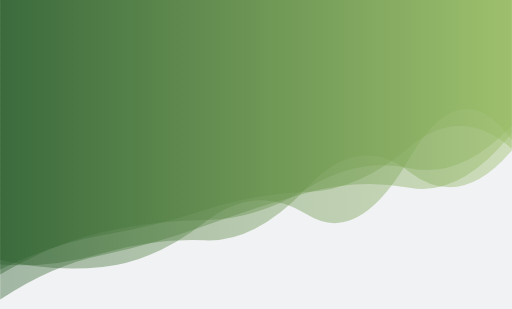
t = 0.00 s
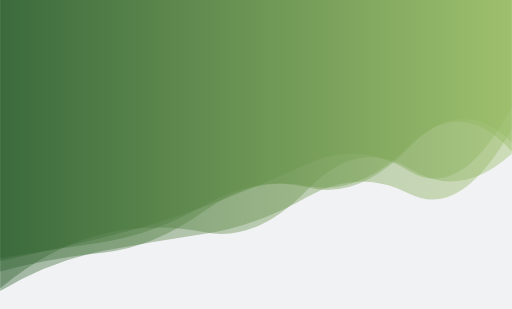
t = 1.67 s
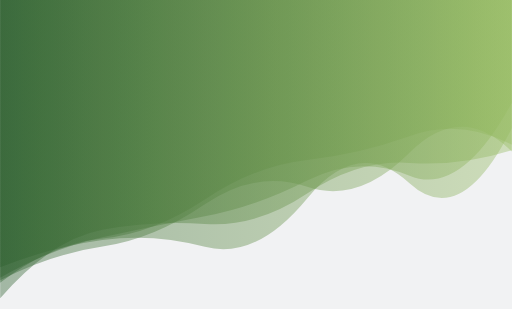
t = 3.33 s
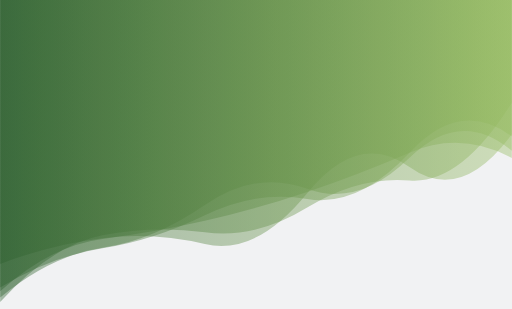
t = 5.00 s
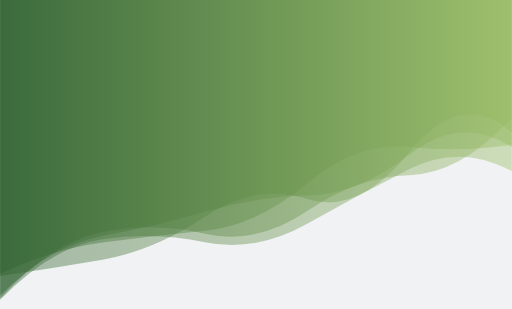
t = 6.67 s
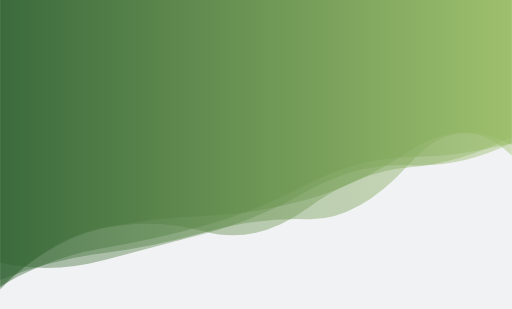
t = 8.34 s

The animated SVG that drew these frames (rendered in a browser with its animation timeline set to each time). Animation: 5 SMIL elements (animate=5); one cycle of 10.00 s, repeats indefinitely.

<svg xmlns="http://www.w3.org/2000/svg" xmlns:xlink="http://www.w3.org/1999/xlink" style="margin:auto;background:#f1f2f3;display:block;z-index:1;position:relative" width="1371" height="828" preserveAspectRatio="xMidYMid" viewBox="0 0 1371 828">
<g transform="translate(685.5,414) scale(1,1) translate(-685.5,-414)"><linearGradient id="lg-0.05705496120009701" x1="0" x2="1" y1="0" y2="0">
  <stop stop-color="#2C5F2D" offset="0"></stop>
  <stop stop-color="#97BC62FF" offset="1"></stop>
</linearGradient><path d="" fill="url(#lg-0.05705496120009701)" opacity="0.4">
  <animate attributeName="d" dur="10s" repeatCount="indefinite" keyTimes="0;0.333;0.667;1" calcmod="spline" keySplines="0.2 0 0.2 1;0.2 0 0.2 1;0.2 0 0.2 1" begin="0s" values="M0 0L 0 696.9479945541535Q 137.1 729.2977999311735  274.2 715.456081812097T 548.4 595.4023242388373T 822.6 575.0777895007075T 1096.8 424.1252595090692T 1371 375.1652920705741L 1371 0 Z;M0 0L 0 757.4474033219761Q 137.1 652.6202363743615  274.2 638.9265150253356T 548.4 534.4039448104704T 822.6 428.5779342814185T 1096.8 364.92361489382506T 1371 387.94292547777684L 1371 0 Z;M0 0L 0 803.2760527241315Q 137.1 661.7807967687777  274.2 641.3125538305771T 548.4 649.011531023893T 822.6 599.825195810385T 1096.8 453.15632131730234T 1371 458.40908889969734L 1371 0 Z;M0 0L 0 696.9479945541535Q 137.1 729.2977999311735  274.2 715.456081812097T 548.4 595.4023242388373T 822.6 575.0777895007075T 1096.8 424.1252595090692T 1371 375.1652920705741L 1371 0 Z"></animate>
</path><path d="" fill="url(#lg-0.05705496120009701)" opacity="0.4">
  <animate attributeName="d" dur="10s" repeatCount="indefinite" keyTimes="0;0.333;0.667;1" calcmod="spline" keySplines="0.2 0 0.2 1;0.2 0 0.2 1;0.2 0 0.2 1" begin="-2s" values="M0 0L 0 786.0953966902188Q 137.1 634.1463950162639  274.2 606.5980157596535T 548.4 581.9332162125406T 822.6 538.676290135103T 1096.8 406.5670300434474T 1371 386.76188115655043L 1371 0 Z;M0 0L 0 680.1454101801318Q 137.1 667.0050300693953  274.2 646.4297424050898T 548.4 549.9948220930587T 822.6 498.21057780442607T 1096.8 386.8297208632481T 1371 405.9084642936961L 1371 0 Z;M0 0L 0 798.5731764970161Q 137.1 689.4916714012535  274.2 670.4904164806769T 548.4 546.0478874244429T 822.6 502.26783265390026T 1096.8 424.7814560472407T 1371 405.9806915825683L 1371 0 Z;M0 0L 0 786.0953966902188Q 137.1 634.1463950162639  274.2 606.5980157596535T 548.4 581.9332162125406T 822.6 538.676290135103T 1096.8 406.5670300434474T 1371 386.76188115655043L 1371 0 Z"></animate>
</path><path d="" fill="url(#lg-0.05705496120009701)" opacity="0.4">
  <animate attributeName="d" dur="10s" repeatCount="indefinite" keyTimes="0;0.333;0.667;1" calcmod="spline" keySplines="0.2 0 0.2 1;0.2 0 0.2 1;0.2 0 0.2 1" begin="-4s" values="M0 0L 0 753.3594222799968Q 137.1 713.3640062877619  274.2 694.8666779456373T 548.4 562.9212903569594T 822.6 541.8190124223611T 1096.8 393.06628839255643T 1371 343.84532755894435L 1371 0 Z;M0 0L 0 683.4007659930138Q 137.1 743.3744275744954  274.2 699.6609216147206T 548.4 652.8104333762676T 822.6 500.0293041006937T 1096.8 463.8599433110377T 1371 399.6351801008311L 1371 0 Z;M0 0L 0 810.552183178675Q 137.1 623.3475215684283  274.2 596.1242237808177T 548.4 609.4277093672654T 822.6 512.8849498912525T 1096.8 447.4173296725003T 1371 417.05120505055413L 1371 0 Z;M0 0L 0 753.3594222799968Q 137.1 713.3640062877619  274.2 694.8666779456373T 548.4 562.9212903569594T 822.6 541.8190124223611T 1096.8 393.06628839255643T 1371 343.84532755894435L 1371 0 Z"></animate>
</path><path d="" fill="url(#lg-0.05705496120009701)" opacity="0.4">
  <animate attributeName="d" dur="10s" repeatCount="indefinite" keyTimes="0;0.333;0.667;1" calcmod="spline" keySplines="0.2 0 0.2 1;0.2 0 0.2 1;0.2 0 0.2 1" begin="-6s" values="M0 0L 0 691.0573193385939Q 137.1 646.7854815157912  274.2 631.2096278078317T 548.4 675.421222890455T 822.6 533.2337885227837T 1096.8 479.6471826777541T 1371 342.57498180226474L 1371 0 Z;M0 0L 0 745.0835892148358Q 137.1 673.3343692530915  274.2 654.2098096123694T 548.4 603.8518998489559T 822.6 481.3761003207626T 1096.8 372.5296287797626T 1371 399.379249579906L 1371 0 Z;M0 0L 0 817.2700263442262Q 137.1 720.3674678270652  274.2 690.3673209170665T 548.4 605.5180694284606T 822.6 525.2928754671995T 1096.8 535.9178273685786T 1371 346.8055881316415L 1371 0 Z;M0 0L 0 691.0573193385939Q 137.1 646.7854815157912  274.2 631.2096278078317T 548.4 675.421222890455T 822.6 533.2337885227837T 1096.8 479.6471826777541T 1371 342.57498180226474L 1371 0 Z"></animate>
</path><path d="" fill="url(#lg-0.05705496120009701)" opacity="0.4">
  <animate attributeName="d" dur="10s" repeatCount="indefinite" keyTimes="0;0.333;0.667;1" calcmod="spline" keySplines="0.2 0 0.2 1;0.2 0 0.2 1;0.2 0 0.2 1" begin="-8s" values="M0 0L 0 692.3757523430545Q 137.1 672.6111552106754  274.2 639.7690089977551T 548.4 545.8275738145117T 822.6 426.14000370250835T 1096.8 460.39858058303577T 1371 276.60769116828106L 1371 0 Z;M0 0L 0 822.319317818951Q 137.1 655.440724728348  274.2 629.5526921595107T 548.4 630.747741689127T 822.6 570.6364162164348T 1096.8 486.0459612949959T 1371 274.8601189332004L 1371 0 Z;M0 0L 0 764.5719002322799Q 137.1 641.0226681802541  274.2 610.6815105509229T 548.4 619.1149650406601T 822.6 557.3342023067878T 1096.8 444.2666936878928T 1371 377.1668819853679L 1371 0 Z;M0 0L 0 692.3757523430545Q 137.1 672.6111552106754  274.2 639.7690089977551T 548.4 545.8275738145117T 822.6 426.14000370250835T 1096.8 460.39858058303577T 1371 276.60769116828106L 1371 0 Z"></animate>
</path></g>
</svg>